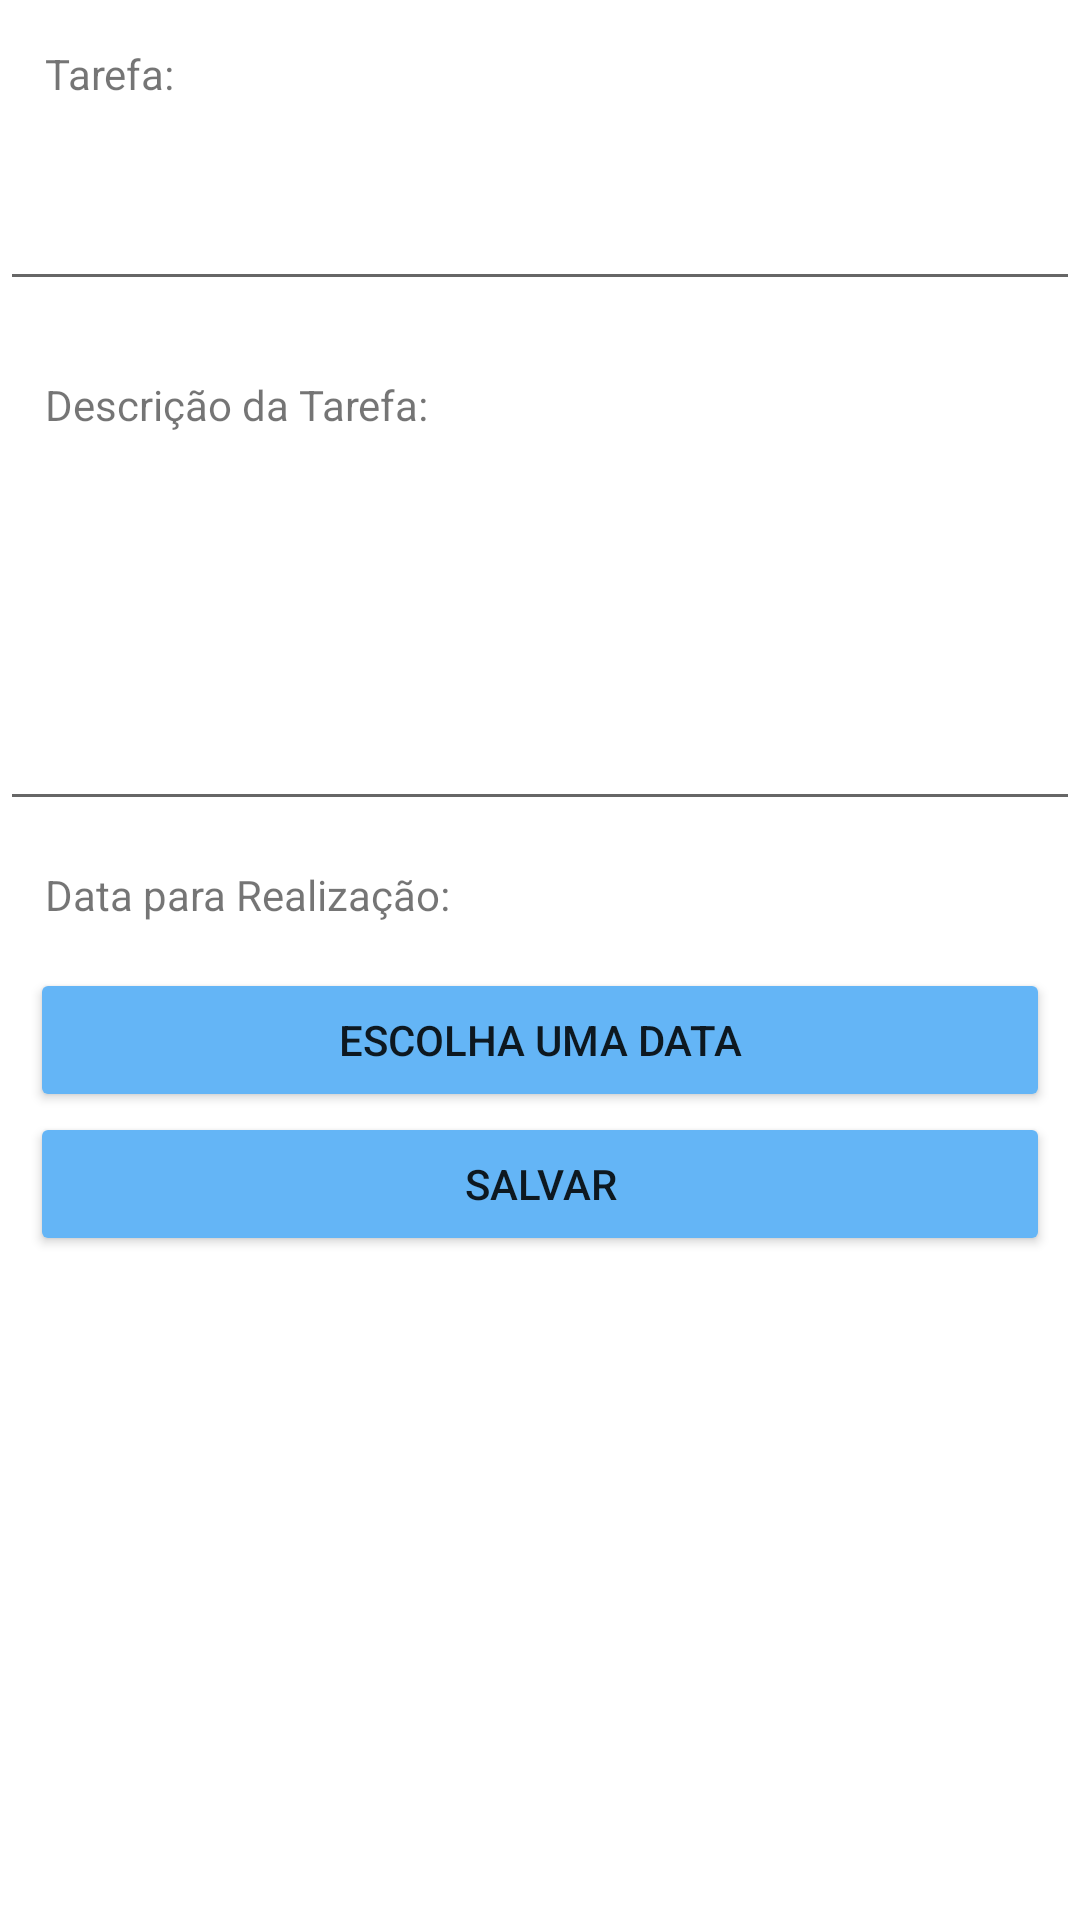

Here is an Android app screen rendered from its layout file. Give the layout XML and the strings, colors and styles it references.
<!-- AndroidManifest.xml: application theme Theme.ListaDeAfazeres -->
<!-- res/layout/fragment_cad_tarefa.xml -->
<?xml version="1.0" encoding="utf-8"?>
<FrameLayout xmlns:android="http://schemas.android.com/apk/res/android"
    xmlns:tools="http://schemas.android.com/tools"
    android:layout_width="match_parent"
    android:layout_height="match_parent"
    tools:context=".fragments.CadTarefaFragment">

    <LinearLayout
        android:layout_width="match_parent"
        android:layout_height="wrap_content"
        android:orientation="vertical">
    <TextView
        style="@style/estilo_base"
        android:padding="15dp"
        android:text="@string/titulo" />

    <EditText
        android:id="@+id/edit_titulo"
        android:inputType="text|textCapSentences"
        android:layout_marginTop="10dp"
        style="@style/edit_text" />

        <TextView
            android:layout_width="match_parent"
            android:layout_height="wrap_content"
            android:text="@string/descricao"
            android:layout_marginTop="10dp"
            android:padding="15dp"/>
        <EditText
            android:id="@+id/edit_descricao"
            android:gravity="top"
            android:lines="4"
            android:inputType="textMultiLine|textCapSentences"
            android:layout_marginTop="10dp"
            style="@style/edit_text"/>
        <TextView
            style="@style/estilo_base"
            android:padding="15dp"
            android:text="@string/realizacao" />
        <Button
            android:layout_width="match_parent"
            android:layout_height="wrap_content"
            android:id="@+id/botaoData"
            android:backgroundTint="@color/azul"
            android:text="@string/data"
            android:layout_marginRight="10dp"
            android:layout_marginLeft="10dp"
            android:width="20dp">
        </Button>

        <Button
            android:layout_width="match_parent"
            android:layout_height="wrap_content"
            android:id="@+id/botaoSalvar"
            android:backgroundTint="@color/azul"
            android:text="@string/salvar"
            android:layout_marginRight="10dp"
            android:layout_marginLeft="10dp"
            android:width="20dp">
        </Button>


    </LinearLayout>


</FrameLayout>
<!-- resources referenced by this layout -->
<resources>
  <color name="azul">#64B5F6</color>
  <string name="data">Escolha uma Data</string>
  <string name="descricao">Descrição da Tarefa:</string>
  <string name="realizacao">Data para Realização:</string>
  <string name="salvar">Salvar</string>
  <string name="titulo">Tarefa:</string>
  <style name="edit_text" parent="estilo_base">
          <item name="android:inputType">numberDecimal</item>
  
      </style>
  <style name="estilo_base">
          <item name="android:layout_width">match_parent</item>
          <item name="android:layout_height">wrap_content</item>
      </style>
  <style name="Theme.ListaDeAfazeres" parent="Theme.MaterialComponents.DayNight.DarkActionBar">
          
          <item name="colorPrimary">@color/azul</item>
          <item name="colorPrimaryVariant">@color/zul</item>
          <item name="colorOnPrimary">@color/white</item>
          
          <item name="colorSecondary">@color/teal_200</item>
          <item name="colorSecondaryVariant">@color/teal_700</item>
          <item name="colorOnSecondary">@color/black</item>
          
          <item name="android:statusBarColor" tools:targetApi="l">?attr/colorPrimaryVariant</item>
          
      </style>
  <color name="zul">#BBDEFB</color>
  <color name="white">#FFFFFFFF</color>
  <color name="teal_200">#FF03DAC5</color>
  <color name="teal_700">#FF018786</color>
  <color name="black">#FF000000</color>
</resources>
